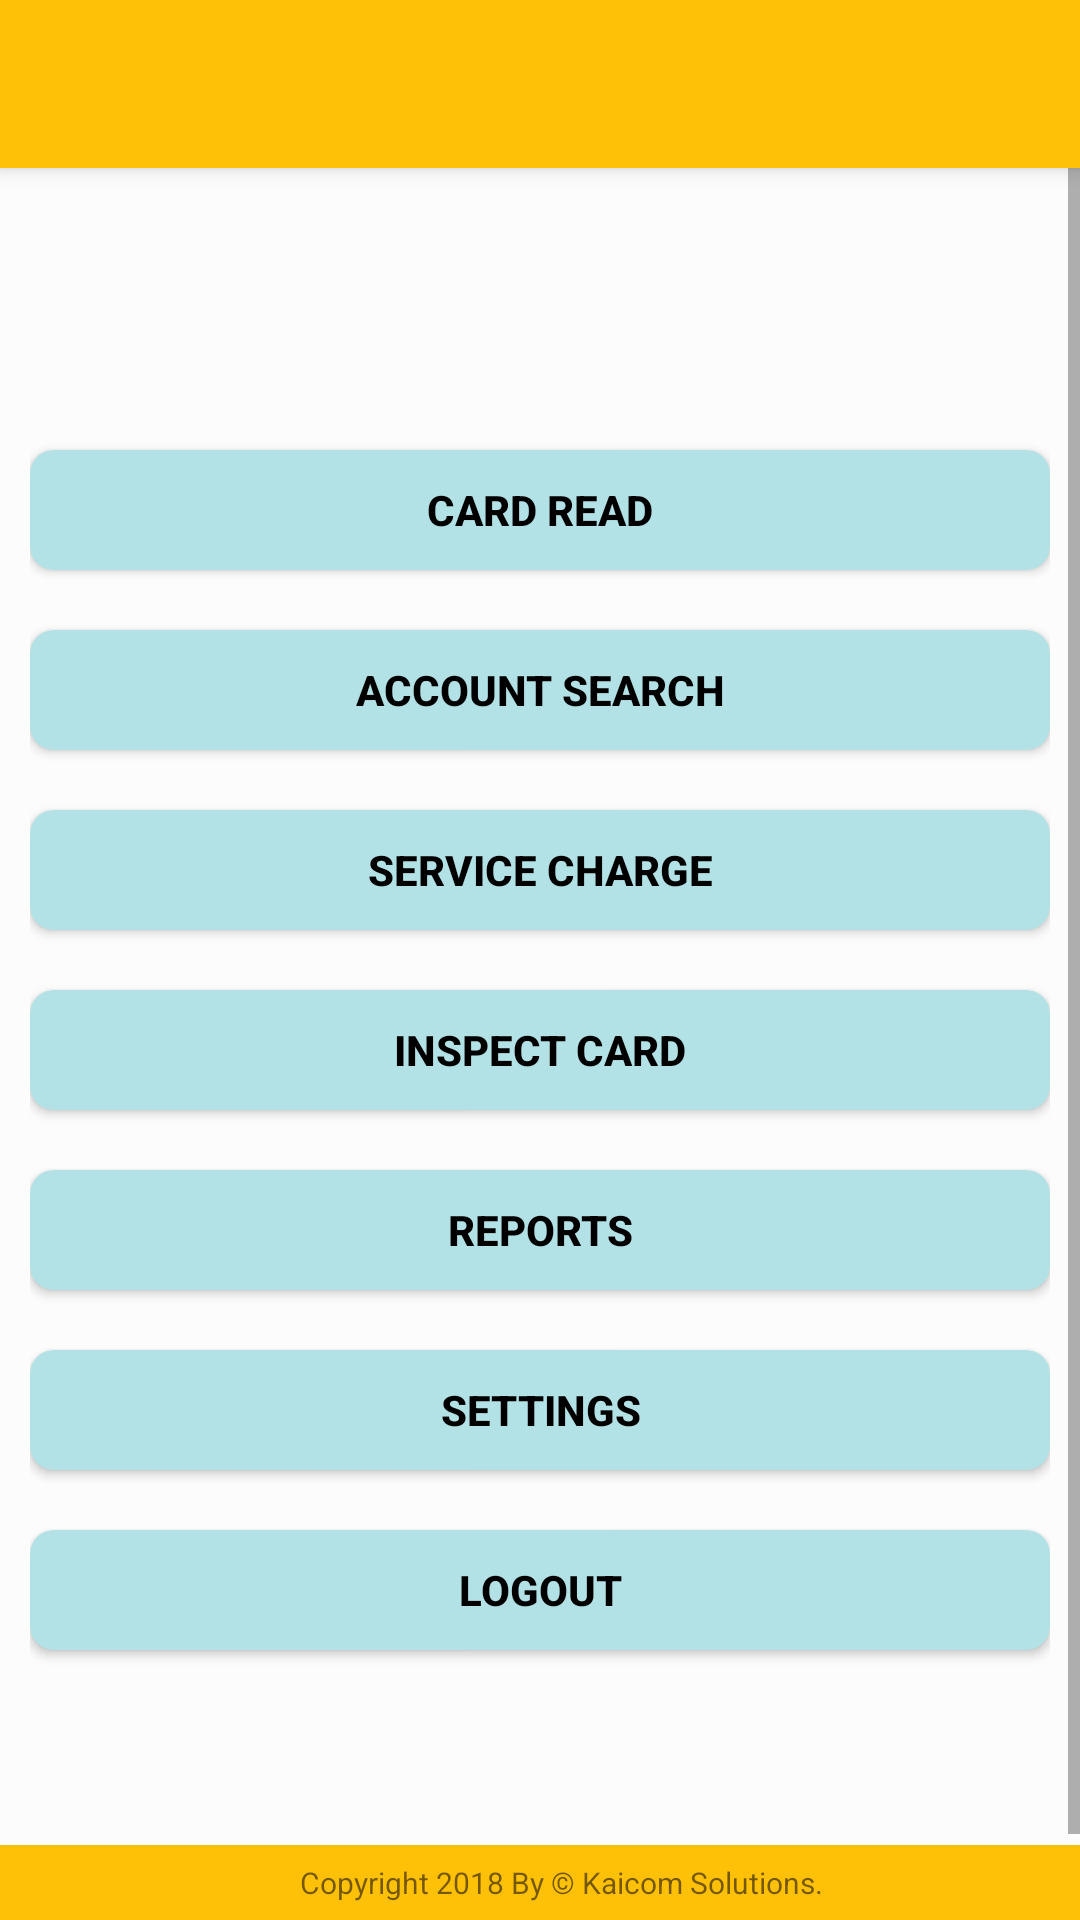

Produce the Android XML layout that renders to this screen, including the resource entries it uses.
<!-- AndroidManifest.xml: activity theme AppTheme.NoActionBar -->
<!-- res/layout/activity_list_menu_page.xml -->
<?xml version="1.0" encoding="utf-8"?>
<android.support.v4.widget.DrawerLayout xmlns:android="http://schemas.android.com/apk/res/android"
    xmlns:app="http://schemas.android.com/apk/res-auto"
    xmlns:tools="http://schemas.android.com/tools"
    android:id="@+id/drawer_layout"
    android:layout_width="match_parent"
    android:layout_height="match_parent"
    android:fitsSystemWindows="true"
    tools:openDrawer="start">

    <include
        layout="@layout/app_bar_list_menu_page"
        android:layout_width="match_parent"
        android:layout_height="match_parent" />

    <android.support.design.widget.NavigationView
        android:id="@+id/nav_view"
        android:layout_width="wrap_content"
        android:layout_height="match_parent"
        android:layout_gravity="start"
        android:fitsSystemWindows="true"
        app:headerLayout="@layout/nav_header_list_menu_page"
        app:menu="@menu/activity_list_menu_page_drawer" />

</android.support.v4.widget.DrawerLayout>
<!-- res/layout/app_bar_list_menu_page.xml (included above) -->
<?xml version="1.0" encoding="utf-8"?>
<android.support.design.widget.CoordinatorLayout xmlns:android="http://schemas.android.com/apk/res/android"
    xmlns:app="http://schemas.android.com/apk/res-auto"
    xmlns:tools="http://schemas.android.com/tools"
    android:layout_width="match_parent"
    android:layout_height="match_parent"
    tools:context=".ListMenuPageActivity">

    <android.support.design.widget.AppBarLayout
        android:layout_width="match_parent"
        android:layout_height="wrap_content"
        android:theme="@style/AppTheme.AppBarOverlay">

        <android.support.v7.widget.Toolbar
            android:id="@+id/toolbar"
            android:layout_width="match_parent"
            android:layout_height="?attr/actionBarSize"
            android:background="?attr/colorPrimary"
            app:popupTheme="@style/AppTheme.PopupOverlay" />

    </android.support.design.widget.AppBarLayout>

    <include layout="@layout/content_list_menu_page" />

    <android.support.v7.widget.Toolbar
        android:layout_width="match_parent"
        android:layout_gravity="bottom"
        android:layout_height="25dp"
        android:gravity="center"
        android:background="?attr/colorPrimary"
        app:popupTheme="@style/AppTheme.PopupOverlay"
        xmlns:app="http://schemas.android.com/apk/res-auto"
        xmlns:android="http://schemas.android.com/apk/res/android">


        <TextView
            android:layout_width="wrap_content"
            android:layout_height="wrap_content"
            android:textSize="10dp"
            android:layout_marginLeft="100dp"
            android:text="Copyright 2018 By © Kaicom Solutions."/>

    </android.support.v7.widget.Toolbar>



</android.support.design.widget.CoordinatorLayout>
<!-- res/layout/content_list_menu_page.xml (included above) -->
<?xml version="1.0" encoding="utf-8"?>
<ScrollView xmlns:android="http://schemas.android.com/apk/res/android"
    android:layout_width="match_parent"
    android:layout_height="match_parent"
    android:fillViewport="true">
    <LinearLayout xmlns:android="http://schemas.android.com/apk/res/android"
        xmlns:tools="http://schemas.android.com/tools"
        android:layout_width="match_parent"
        android:orientation="vertical"
        android:layout_marginTop="30dp"
        android:padding="10dp"
        android:background="#fcfcfc"
        tools:context = ".ListMenuPageActivity"
        android:gravity="center"
        android:layout_height="match_parent">

        <ScrollView xmlns:android="http://schemas.android.com/apk/res/android"
            android:layout_width="match_parent"
            android:layout_height="match_parent"
            xmlns:tools="http://schemas.android.com/tools"
            android:fillViewport="true">
            <LinearLayout xmlns:android="http://schemas.android.com/apk/res/android"
                android:layout_width="match_parent"
                android:orientation="vertical"
                android:gravity="center"
                android:layout_height="match_parent">


                <Button
                    android:id="@+id/btn_read"
                    android:layout_width="match_parent"
                    android:layout_height="40dp"
                    android:gravity="center"
                    android:text="@string/readcard_eng"
                    android:background="@drawable/roundedbutton"
                    android:textColor="@android:color/black"
                    android:textSize="14dp"
                    android:textStyle="bold"/>


                <Button
                    android:id="@+id/btn_account"
                    android:layout_marginTop="20dp"
                    android:layout_width="match_parent"
                    android:gravity="center"
                    android:layout_below="@+id/btn_read"
                    android:layout_height="40dp"
                    android:text="@string/accountserch_eng"
                    android:textSize="14dp"
                    android:background="@drawable/roundedbutton"
                    android:textColor="@android:color/black"
                    android:textStyle="bold">

                </Button>

                <Button
                    android:id="@+id/btn_service"
                    android:layout_marginTop="20dp"
                    android:layout_width="match_parent"
                    android:layout_below="@+id/btn_account"
                    android:layout_height="40dp"
                    android:text="@string/servicecharge_eng"
                    android:textSize="14dp"
                    android:background="@drawable/roundedbutton"
                    android:textColor="@android:color/black"
                    android:textStyle="bold">

                </Button>

                <Button
                    android:id="@+id/btn_card"
                    android:layout_marginTop="20dp"
                    android:layout_width="match_parent"
                    android:layout_below="@+id/btn_service"
                    android:layout_height="40dp"
                    android:gravity="center"
                    android:text="@string/card_eng"
                    android:textSize="14dp"
                    android:background="@drawable/roundedbutton"
                    android:textColor="@android:color/black"
                    android:textStyle="bold">

                </Button>


                <Button
                    android:id="@+id/btn_report"
                    android:layout_marginTop="20dp"
                    android:layout_width="match_parent"
                    android:gravity="center"
                    android:layout_below="@+id/btn_settings"
                    android:layout_height="40dp"
                    android:text="@string/report_eng"
                    android:textSize="14dp"
                    android:background="@drawable/roundedbutton"
                    android:textColor="@android:color/black"
                    android:textStyle="bold">

                </Button>

                <Button
                    android:id="@+id/btn_settings"
                    android:layout_marginTop="20dp"
                    android:layout_width="match_parent"
                    android:layout_below="@+id/btn_card"
                    android:gravity="center"
                    android:layout_height="40dp"
                    android:text="@string/settings_eng"
                    android:textSize="14dp"
                    android:background="@drawable/roundedbutton"
                    android:textColor="@android:color/black"
                    android:textStyle="bold">

                </Button>




                <Button
                    android:id="@+id/btn_logout"
                    android:layout_marginTop="20dp"
                    android:layout_width="match_parent"
                    android:layout_below="@+id/btn_language"
                    android:layout_height="40dp"
                    android:text="@string/logout_eng"
                    android:textSize="14dp"
                    android:background="@drawable/roundedbutton"
                    android:textColor="@android:color/black"
                    android:textStyle="bold">

                </Button>




            </LinearLayout>
        </ScrollView>




    </LinearLayout>
</ScrollView>
<!-- resources referenced by this layout -->
<resources>
  <!-- drawable roundedbutton (drawable) -->
  <?xml version="1.0" encoding="utf-8"?>
  <shape xmlns:android="http://schemas.android.com/apk/res/android"
      android:shape="rectangle">
      <solid android:color="#b2e1e6" />
      <corners android:bottomRightRadius="8dp"
          android:bottomLeftRadius="8dp"
          android:topRightRadius="8dp"
          android:topLeftRadius="8dp"/>
  </shape>
  <string name="accountserch_eng">Account Search</string>
  <string name="card_eng">Inspect Card</string>
  <string name="logout_eng">Logout</string>
  <string name="readcard_eng">Card Read</string>
  <string name="report_eng">Reports</string>
  <string name="servicecharge_eng">Service Charge</string>
  <string name="settings_eng">Settings</string>
  <style name="AppTheme.AppBarOverlay" parent="ThemeOverlay.AppCompat.Dark.ActionBar" />
  <style name="AppTheme.PopupOverlay" parent="ThemeOverlay.AppCompat.Light" />
  <style name="AppTheme.NoActionBar">
          <item name="windowActionBar">false</item>
          <item name="windowNoTitle">true</item>
      </style>
</resources>
